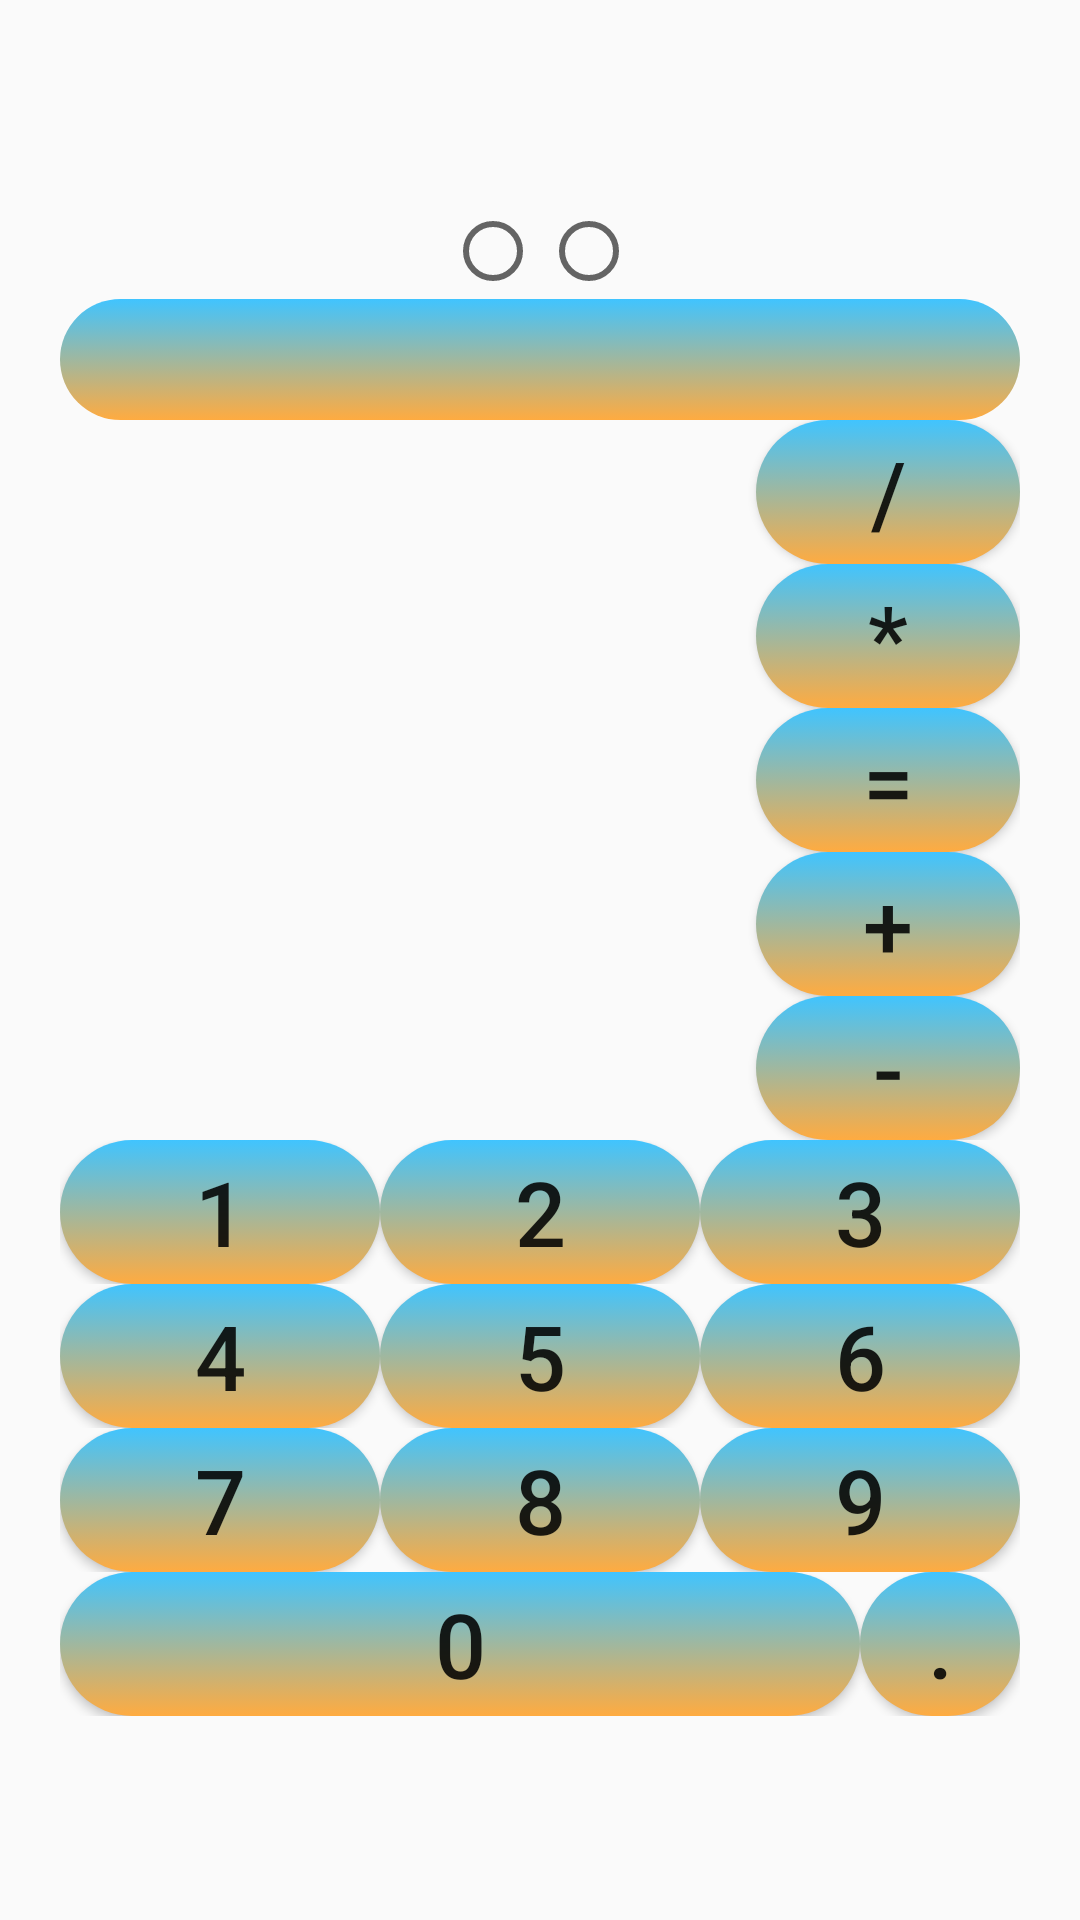

This screen was rendered from an Android layout file. Write that file and the resources it references.
<!-- AndroidManifest.xml: application theme Theme.MyDZ5 -->
<!-- res/layout/activity_maincal.xml -->
<?xml version="1.0" encoding="utf-8"?>
<LinearLayout xmlns:android="http://schemas.android.com/apk/res/android"
    android:layout_width="match_parent"
    android:layout_height="match_parent"
    android:orientation="vertical"
    android:background="@drawable/narutoandr"
    android:layout_margin="@dimen/margin"
    android:textSize="@dimen/textSize"
    android:gravity="center"
    android:padding="20sp">

    <RadioGroup
        android:layout_width="wrap_content"
        android:layout_height="wrap_content"
        android:orientation="horizontal"
        android:paddingStart="@dimen/PADSTART">
        <androidx.appcompat.widget.AppCompatRadioButton
            android:id="@+id/day_theme"
            android:layout_width="match_parent"
            android:layout_height="wrap_content" />

        <androidx.appcompat.widget.AppCompatRadioButton
            android:id="@+id/night_theme"
            android:layout_width="match_parent"
            android:layout_height="wrap_content" />


    </RadioGroup>

    <EditText
        android:id="@+id/calcul_edittext"
        android:layout_width="match_parent"
        android:layout_height="wrap_content"
        android:inputType="number"
        android:background="@drawable/naruto"
        android:orientation="horizontal"
        android:textSize="30sp">

    </EditText>

    <LinearLayout

        android:id="@+id/linearone"
        android:layout_width="match_parent"
        android:layout_height="wrap_content"
        android:orientation="vertical"
        android:gravity="right"
        android:layout_margin="@dimen/MargButton">

        <androidx.appcompat.widget.AppCompatButton
            android:id="@+id/ButtoDELE"
            android:layout_width="wrap_content"
            android:layout_height="wrap_content"
            android:layout_weight="1"
            android:background="@drawable/naruto"
            android:text="@string/_DELE"
            android:textSize="@dimen/raz"
            android:layout_margin="@dimen/MargButton"  />

        <androidx.appcompat.widget.AppCompatButton
            android:id="@+id/ButtoYM"
            android:layout_width="wrap_content"
            android:layout_height="wrap_content"
            android:layout_weight="1"
            android:background="@drawable/naruto"
            android:text="@string/_YM"
            android:textSize="@dimen/raz"
            android:layout_margin="@dimen/MargButton" />

        <androidx.appcompat.widget.AppCompatButton
            android:id="@+id/ButtoRAV"
            android:layout_width="wrap_content"
            android:layout_height="wrap_content"
            android:layout_weight="1"
            android:background="@drawable/naruto"
            android:text="@string/_RAV"
            android:textSize="@dimen/raz"
            android:layout_margin="@dimen/MargButton"/>

        <androidx.appcompat.widget.AppCompatButton
            android:id="@+id/ButtonPlus"
            android:layout_width="wrap_content"
            android:layout_height="wrap_content"
            android:layout_weight="1"
            android:background="@drawable/naruto"
            android:text="@string/_plus"
            android:textSize="@dimen/raz"
            android:layout_margin="@dimen/MargButton" />

        <androidx.appcompat.widget.AppCompatButton
            android:id="@+id/Buttonminus"
            android:layout_width="wrap_content"
            android:layout_height="wrap_content"
            android:layout_weight="1"
            android:background="@drawable/naruto"
            android:text="@string/_minus"
            android:textSize="@dimen/raz"
            android:layout_margin="@dimen/MargButton"/>
    </LinearLayout>

    <LinearLayout
        android:id="@+id/lineartow"
        android:layout_width="match_parent"
        android:layout_height="wrap_content"
        android:orientation="horizontal">

        <androidx.appcompat.widget.AppCompatButton
            android:id="@+id/Butto1"
            android:layout_width="0dp"
            android:layout_height="wrap_content"
            android:layout_weight="1"
            android:background="@drawable/naruto"
            android:text="@string/_1"
            android:textSize="@dimen/raz"
            android:layout_margin="@dimen/MargButton" />

        <androidx.appcompat.widget.AppCompatButton
            android:id="@+id/Butto2"
            android:layout_width="0dp"
            android:layout_height="wrap_content"
            android:layout_weight="1"
            android:background="@drawable/naruto"
            android:text="@string/_2"
            android:textSize="@dimen/raz"
            android:layout_margin="@dimen/MargButton" />
        <androidx.appcompat.widget.AppCompatButton
            android:id="@+id/Butto3"
            android:layout_width="0dp"
            android:layout_height="wrap_content"
            android:layout_weight="1"
            android:background="@drawable/naruto"
            android:text="@string/_3"
            android:textSize="@dimen/raz"
            android:layout_margin="@dimen/MargButton"/>
    </LinearLayout>



    <LinearLayout
        android:id="@+id/linearfree"
        android:layout_width="match_parent"
        android:layout_height="wrap_content"
        android:orientation="horizontal">



        <androidx.appcompat.widget.AppCompatButton
            android:id="@+id/Butto4"
            android:layout_width="0dp"
            android:layout_height="wrap_content"
            android:layout_weight="1"
            android:background="@drawable/naruto"
            android:text="@string/_4"
            android:textSize="@dimen/raz"
            android:layout_margin="@dimen/MargButton"/>
        <androidx.appcompat.widget.AppCompatButton
            android:id="@+id/Butto5"
            android:layout_width="0dp"
            android:layout_height="wrap_content"
            android:layout_weight="1"
            android:background="@drawable/naruto"
            android:text="@string/_5"
            android:textSize="@dimen/raz"
            android:layout_margin="@dimen/MargButton"/>
        <androidx.appcompat.widget.AppCompatButton
            android:id="@+id/Butto6"
            android:layout_width="0dp"
            android:layout_height="wrap_content"
            android:layout_weight="1"
            android:background="@drawable/naruto"
            android:text="@string/_6"
            android:textSize="@dimen/raz"
            android:layout_margin="@dimen/MargButton"/>

    </LinearLayout>



    <LinearLayout
        android:id="@+id/linearfo"
        android:layout_width="match_parent"
        android:layout_height="wrap_content"
        android:orientation="horizontal">
        <androidx.appcompat.widget.AppCompatButton
            android:id="@+id/Butto7"
            android:layout_width="0dp"
            android:layout_height="wrap_content"
            android:layout_weight="1"
            android:background="@drawable/naruto"
            android:text="@string/_7"
            android:textSize="@dimen/raz"
            android:layout_margin="@dimen/MargButton"/>
        <androidx.appcompat.widget.AppCompatButton
            android:id="@+id/Butto8"
            android:layout_width="0dp"
            android:layout_height="wrap_content"
            android:layout_weight="1"
            android:background="@drawable/naruto"
            android:text="@string/_8"
            android:textSize="@dimen/raz"
            android:layout_margin="@dimen/MargButton" />
        <androidx.appcompat.widget.AppCompatButton
            android:id="@+id/Butto9"
            android:layout_width="0dp"
            android:layout_height="wrap_content"
            android:layout_weight="1"
            android:background="@drawable/naruto"
            android:text="@string/_9"
            android:textSize="@dimen/raz"
            android:layout_margin="@dimen/MargButton" />
    </LinearLayout>

    <LinearLayout
        android:layout_width="match_parent"
        android:layout_height="wrap_content"
        android:orientation="horizontal">

        <androidx.appcompat.widget.AppCompatButton
            android:id="@+id/Butto0"
            android:layout_width="0dp"
            android:layout_height="wrap_content"
            android:layout_weight="5"
            android:background="@drawable/naruto"
            android:text="@string/_0"
            android:textSize="@dimen/raz"
            android:layout_margin="@dimen/MargButton" />

        <androidx.appcompat.widget.AppCompatButton            android:id="@+id/ButtoTOCHKA"
            android:layout_width="0dp"
            android:layout_height="wrap_content"
            android:layout_weight="1"
            android:background="@drawable/naruto"
            android:text="@string/_TOCHKA"
            android:textSize="@dimen/raz"
            android:layout_margin="@dimen/MargButton" />



    </LinearLayout>



</LinearLayout>
<!-- resources referenced by this layout -->
<resources>
  <dimen name="PADSTART">1sp</dimen>
  <dimen name="margin">10sp</dimen>
  <dimen name="raz">30sp</dimen>
  <dimen name="textSize">1sp</dimen>
  <!-- drawable naruto (drawable) -->
  <?xml version="1.0" encoding="utf-8"?>
  <selector xmlns:android="http://schemas.android.com/apk/res/android">
  
      <item>
          <shape>
              <gradient android:angle="100"
              android:endColor="#FFAB40"
              android:startColor="#40C4FF"
              android:type="linear" />
  
              <corners android:radius="300dp">
  
              </corners>
  
          </shape>
      </item>
  </selector>
  <string name="_0">0</string>
  <string name="_1">1</string>
  <string name="_2">2</string>
  <string name="_3">3</string>
  <string name="_4">4</string>
  <string name="_5">5</string>
  <string name="_6">6</string>
  <string name="_7">7</string>
  <string name="_8">8</string>
  <string name="_9">9</string>
  <string name="_DELE">/</string>
  <string name="_RAV">=</string>
  <string name="_TOCHKA">.</string>
  <string name="_YM">*</string>
  <string name="_minus">-</string>
  <string name="_plus">+</string>
  <style name="Theme.MyDZ5" parent="Theme.AppCompat.DayNight.DarkActionBar">
      
      <item name="colorPrimary">@color/black</item>
      <item name="colorPrimaryVariant">@color/teal_200</item>
      <item name="colorOnPrimary">#000000</item>
      
      <item name="colorSecondary">@color/teal_200</item>
      <item name="colorSecondaryVariant">@color/teal_700</item>
      <item name="colorOnSecondary">@color/black</item>
      
      <item name="android:statusBarColor" tools:targetApi="l">?attr/colorPrimaryVariant</item>
      
  </style>
  <!-- not gathered from this repository: default colours our renderer supplied (Android Studio template values) -->
  <color name="teal_200">#FF03DAC5</color>
  <color name="teal_700">#FF018786</color>
  <color name="black">#FF000000</color>
</resources>
